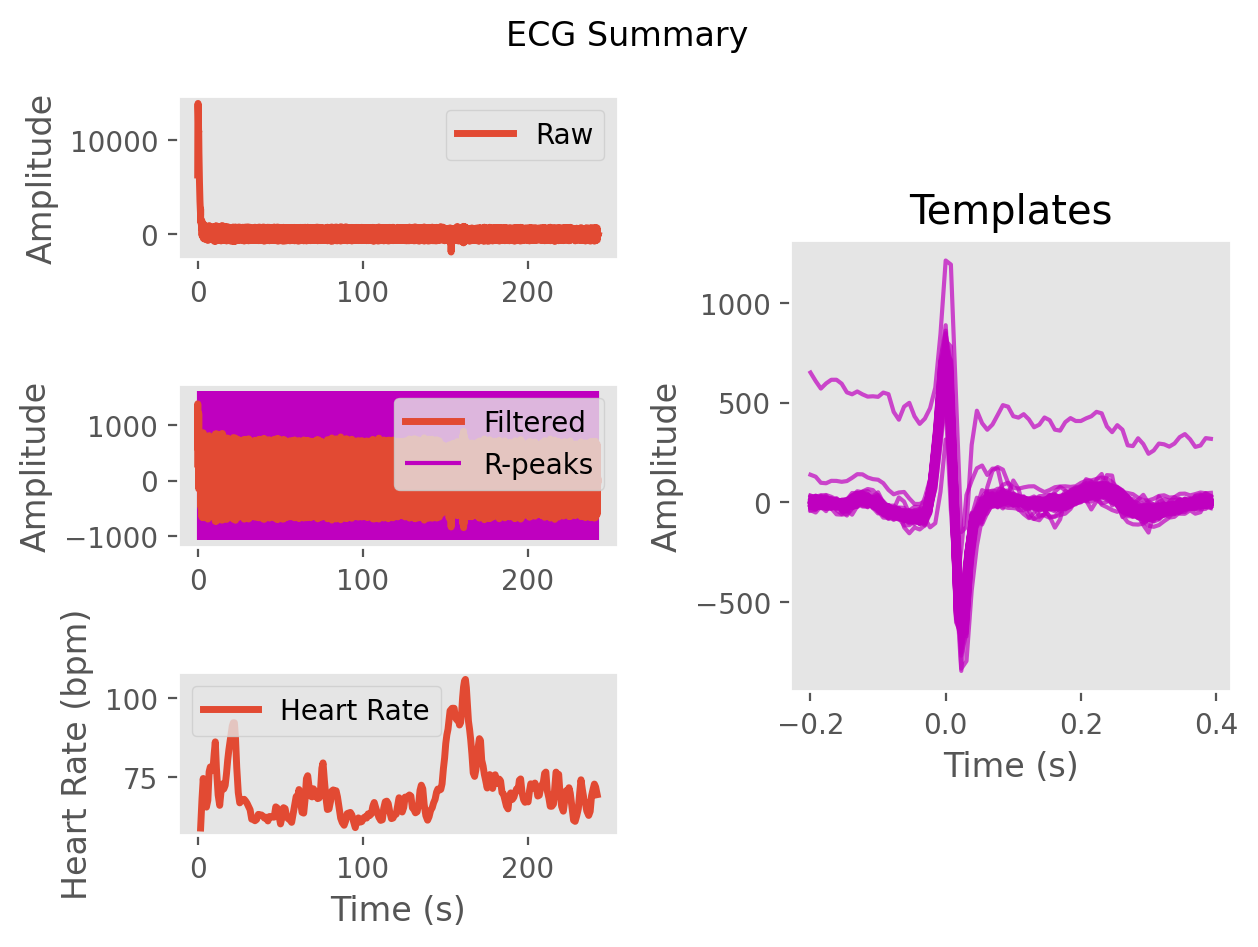

Source data for this figure (header and first rows):
ECG, 298.55033887725426, 574.510638955753, 914.9284553586697, 1265.1277215578298, 1382.66420245502, 1298.2443432555915, 1280.166512081768, 1273.104656987376, 1185.0973661278385, 1141.4802504780532, 1069.7412290489096, 907.7844636588907, 864.2039624829567, 925.8538353525914, 883.7028461110986, 791.3488647779345, 774.9899437364502, 796.5246722885745, 797.4986718359542, 758.0069192495621, 704.2932337627726, 688.2031533962208, 681.481357150531
Time (s), 0.0, 0.007692, 0.01538, 0.02308, 0.03077, 0.03846, 0.04615, 0.05385, 0.06154, 0.06923, 0.07692, 0.08462, 0.09231, 0.1, 0.1077, 0.1154, 0.1231, 0.1308, 0.1385, 0.1462, 0.1538, 0.1615, 0.1692
Rpeaks, 80, 230, 338, 436, 545, 687, 799, 899, 994, 1099, 1204, 1297, 1385, 1476, 1609, 1732, 1835, 1944, 2054, 2164, 2268, 2363, 2456
IBI Series
Heart Rate
